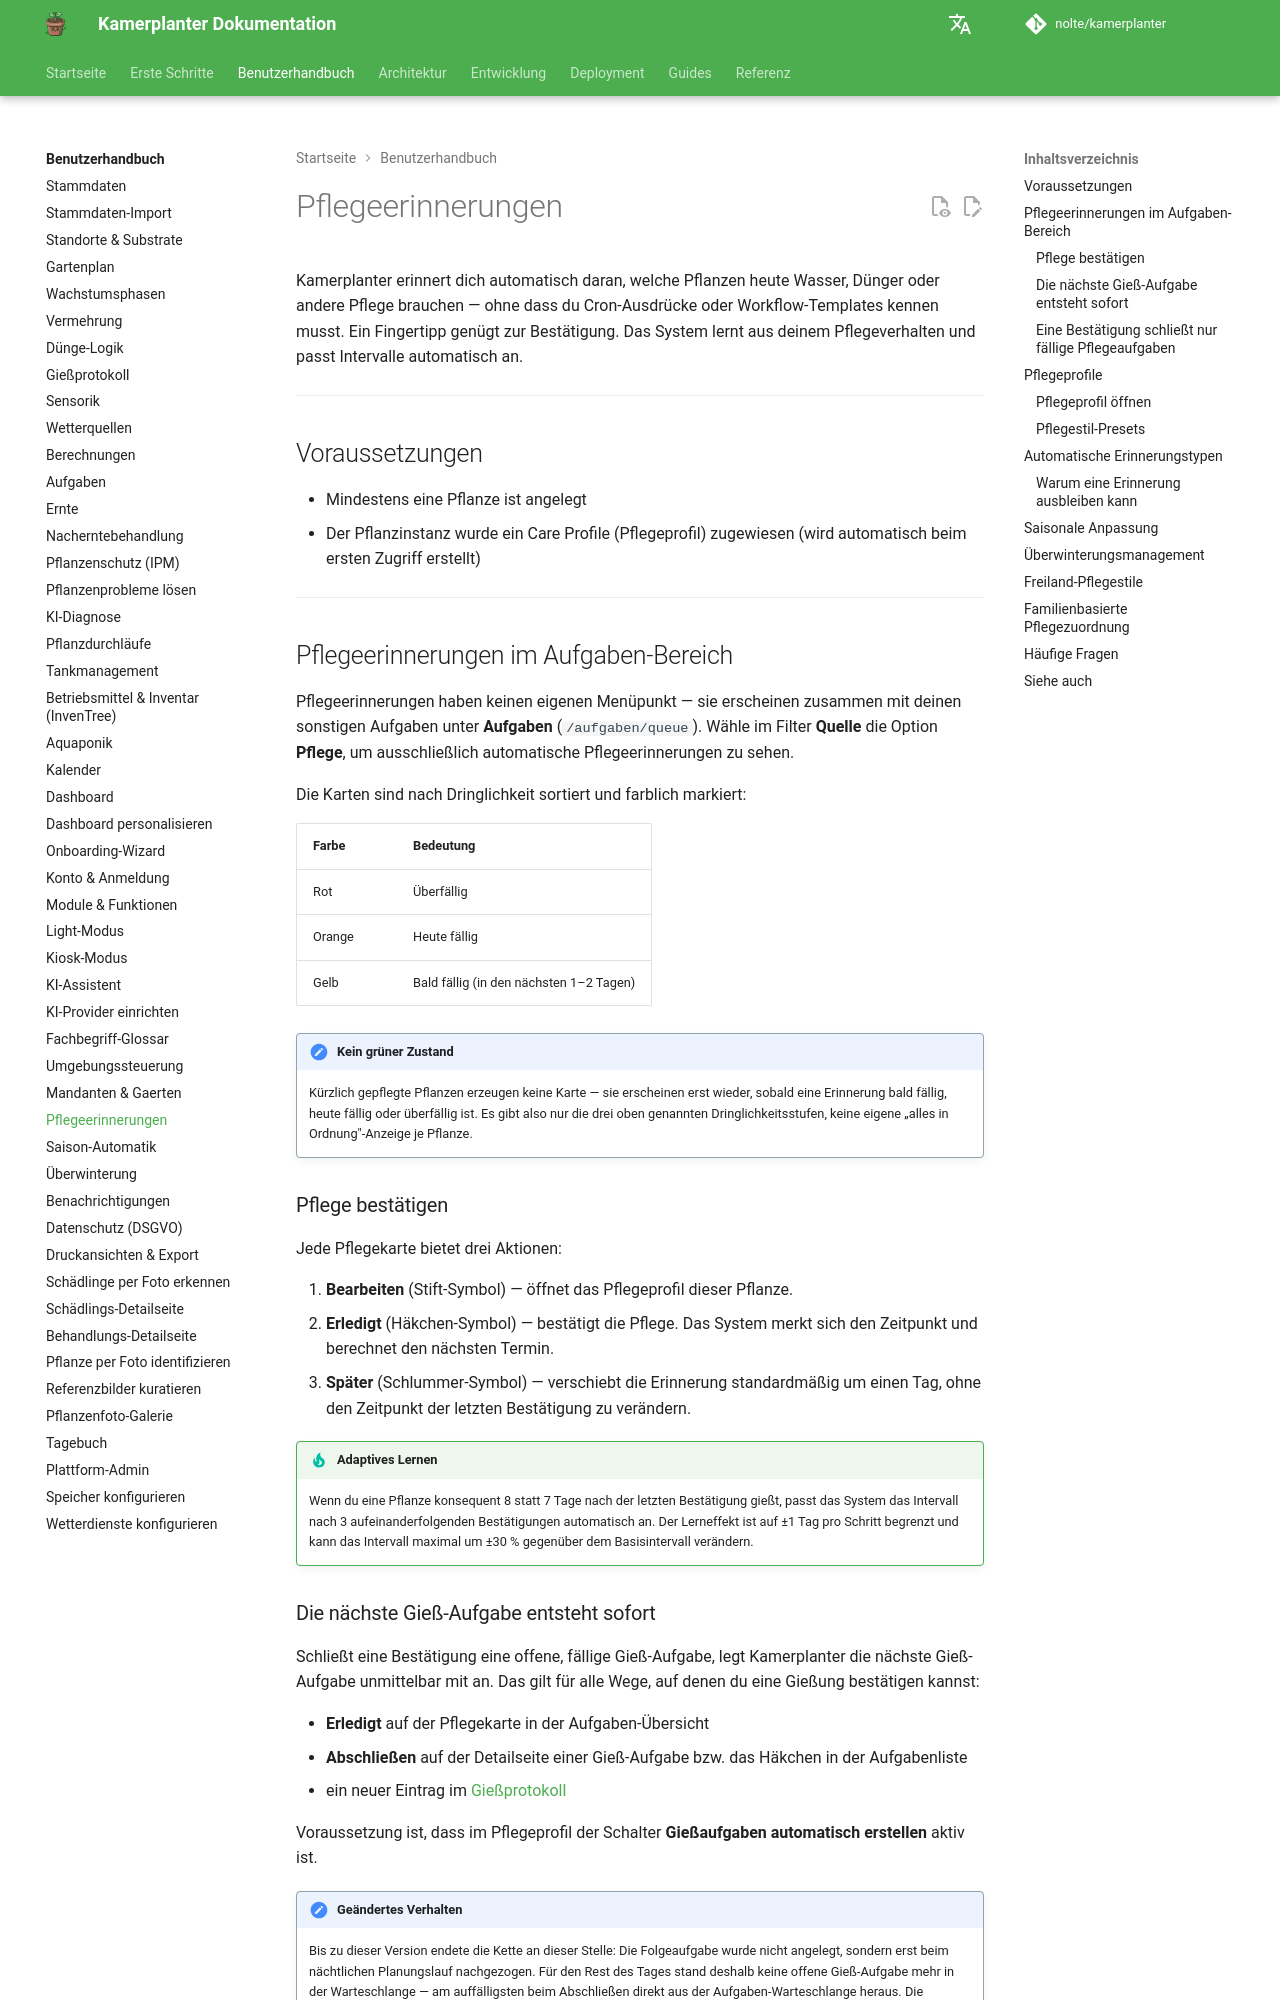

repository: nolte/kamerplanter · page: user-guide/care-reminders/index.html · generator: mkdocs

# Pflegeerinnerungen

Kamerplanter erinnert dich automatisch daran, welche Pflanzen heute Wasser, Dünger oder andere Pflege brauchen — ohne dass du Cron-Ausdrücke oder Workflow-Templates kennen musst. Ein Fingertipp genügt zur Bestätigung. Das System lernt aus deinem Pflegeverhalten und passt Intervalle automatisch an.

---

## Voraussetzungen

- Mindestens eine Pflanze ist angelegt
- Der Pflanzinstanz wurde ein Care Profile (Pflegeprofil) zugewiesen (wird automatisch beim ersten Zugriff erstellt)

---

## Pflegeerinnerungen im Aufgaben-Bereich

Pflegeerinnerungen haben keinen eigenen Menüpunkt — sie erscheinen zusammen mit deinen sonstigen Aufgaben unter **Aufgaben** (`/aufgaben/queue`). Wähle im Filter **Quelle** die Option **Pflege**, um ausschließlich automatische Pflegeerinnerungen zu sehen.

Die Karten sind nach Dringlichkeit sortiert und farblich markiert:

| Farbe | Bedeutung |
|-------|-----------|
| Rot | Überfällig |
| Orange | Heute fällig |
| Gelb | Bald fällig (in den nächsten 1–2 Tagen) |

!!! note "Kein grüner Zustand"
    Kürzlich gepflegte Pflanzen erzeugen keine Karte — sie erscheinen erst wieder, sobald eine Erinnerung bald fällig, heute fällig oder überfällig ist. Es gibt also nur die drei oben genannten Dringlichkeitsstufen, keine eigene „alles in Ordnung"-Anzeige je Pflanze.

### Pflege bestätigen

Jede Pflegekarte bietet drei Aktionen:

1. **Bearbeiten** (Stift-Symbol) — öffnet das Pflegeprofil dieser Pflanze.
2. **Erledigt** (Häkchen-Symbol) — bestätigt die Pflege. Das System merkt sich den Zeitpunkt und berechnet den nächsten Termin.
3. **Später** (Schlummer-Symbol) — verschiebt die Erinnerung standardmäßig um einen Tag, ohne den Zeitpunkt der letzten Bestätigung zu verändern.

!!! tip "Adaptives Lernen"
    Wenn du eine Pflanze konsequent 8 statt 7 Tage nach der letzten Bestätigung gießt, passt das System das Intervall nach 3 aufeinanderfolgenden Bestätigungen automatisch an. Der Lerneffekt ist auf ±1 Tag pro Schritt begrenzt und kann das Intervall maximal um ±30 % gegenüber dem Basisintervall verändern.

### Die nächste Gieß-Aufgabe entsteht sofort {#naechste-giess-aufgabe}

Schließt eine Bestätigung eine offene, fällige Gieß-Aufgabe, legt Kamerplanter die nächste Gieß-Aufgabe unmittelbar mit an. Das gilt für alle Wege, auf denen du eine Gießung bestätigen kannst:

- **Erledigt** auf der Pflegekarte in der Aufgaben-Übersicht
- **Abschließen** auf der Detailseite einer Gieß-Aufgabe bzw. das Häkchen in der Aufgabenliste
- ein neuer Eintrag im [Gießprotokoll](watering-log.md)

Voraussetzung ist, dass im Pflegeprofil der Schalter **Gießaufgaben automatisch erstellen** aktiv ist.

!!! note "Geändertes Verhalten"
    Bis zu dieser Version endete die Kette an dieser Stelle: Die Folgeaufgabe wurde nicht angelegt, sondern erst beim nächtlichen Planungslauf nachgezogen. Für den Rest des Tages stand deshalb keine offene Gieß-Aufgabe mehr in der Warteschlange — am auffälligsten beim Abschließen direkt aus der Aufgaben-Warteschlange heraus. Die Pflegekarte selbst war davon nicht betroffen, sie richtet sich nach dem Zeitpunkt deiner letzten Bestätigung. <!-- REQ-022 -->
